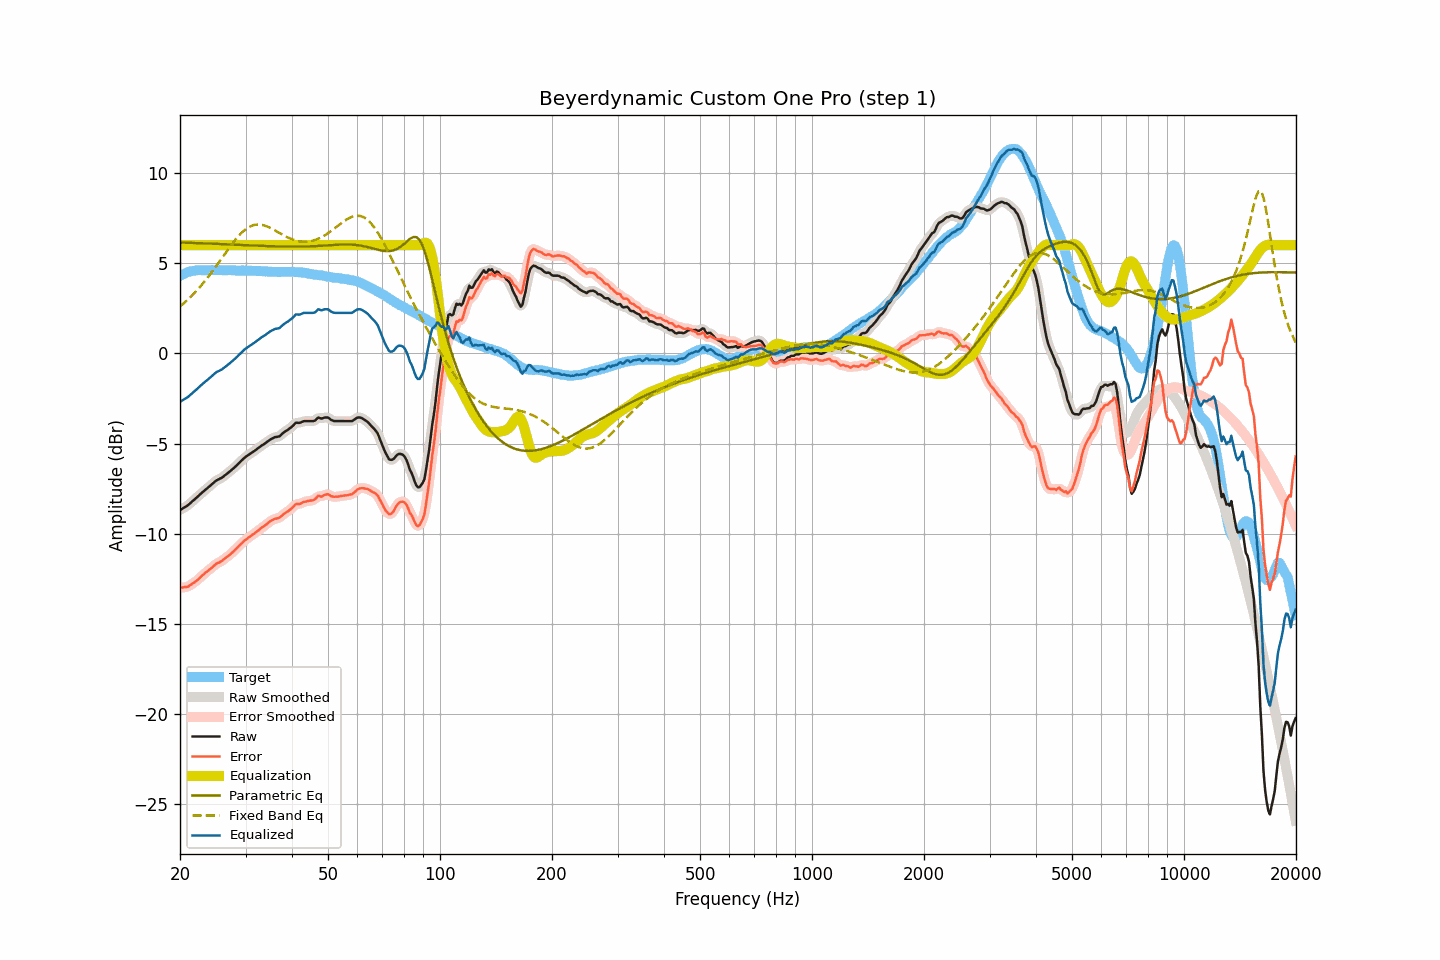

The table this chart was drawn from, first rows:
frequency, raw, smoothed, error, error_smoothed, equalization, parametric_eq, fixed_band_eq, equalized_raw, equalized_smoothed, target
20.00, -8.68, -8.68, -12.98, -12.98, 6.00, 6.15, 2.60, -2.68, -2.68, 4.30
20.20, -8.63, -8.63, -12.98, -12.98, 6.00, 6.15, 2.68, -2.63, -2.63, 4.35
20.40, -8.57, -8.58, -12.97, -12.97, 6.00, 6.14, 2.75, -2.57, -2.58, 4.40
20.61, -8.52, -8.52, -12.95, -12.96, 6.00, 6.14, 2.83, -2.52, -2.52, 4.43
20.81, -8.47, -8.47, -12.95, -12.95, 6.00, 6.14, 2.91, -2.47, -2.47, 4.48
21.02, -8.41, -8.41, -12.93, -12.92, 6.00, 6.13, 3.00, -2.41, -2.41, 4.52
21.23, -8.33, -8.33, -12.87, -12.87, 6.00, 6.13, 3.08, -2.33, -2.33, 4.54
21.44, -8.25, -8.25, -12.81, -12.81, 6.00, 6.13, 3.17, -2.25, -2.25, 4.56
21.66, -8.17, -8.17, -12.75, -12.75, 6.00, 6.13, 3.26, -2.17, -2.17, 4.57
21.87, -8.10, -8.10, -12.69, -12.69, 6.00, 6.12, 3.35, -2.10, -2.10, 4.58
22.09, -8.02, -8.02, -12.62, -12.62, 6.00, 6.12, 3.44, -2.02, -2.02, 4.60
22.31, -7.94, -7.94, -12.55, -12.55, 6.00, 6.12, 3.54, -1.94, -1.94, 4.61
22.54, -7.85, -7.85, -12.47, -12.47, 6.00, 6.11, 3.64, -1.85, -1.85, 4.61
22.76, -7.77, -7.77, -12.38, -12.38, 6.00, 6.11, 3.75, -1.77, -1.77, 4.61
22.99, -7.69, -7.69, -12.29, -12.30, 6.00, 6.10, 3.85, -1.69, -1.69, 4.60
23.22, -7.62, -7.62, -12.22, -12.22, 6.00, 6.10, 3.96, -1.62, -1.62, 4.60
23.45, -7.54, -7.54, -12.14, -12.15, 6.00, 6.10, 4.07, -1.54, -1.54, 4.60
23.69, -7.47, -7.47, -12.08, -12.07, 6.00, 6.09, 4.18, -1.47, -1.47, 4.61
23.92, -7.39, -7.39, -12.00, -12.01, 6.00, 6.09, 4.30, -1.39, -1.39, 4.61
24.16, -7.32, -7.32, -11.94, -11.94, 6.00, 6.09, 4.41, -1.32, -1.32, 4.62
24.40, -7.24, -7.24, -11.87, -11.86, 6.00, 6.08, 4.53, -1.24, -1.24, 4.63
24.65, -7.16, -7.16, -11.78, -11.78, 6.00, 6.08, 4.65, -1.16, -1.16, 4.62
24.89, -7.08, -7.09, -11.70, -11.70, 6.00, 6.08, 4.78, -1.08, -1.09, 4.61
25.14, -7.02, -7.03, -11.63, -11.64, 6.00, 6.07, 4.90, -1.02, -1.03, 4.61
25.39, -6.98, -6.98, -11.60, -11.60, 6.00, 6.07, 5.02, -0.98, -0.98, 4.62
25.65, -6.93, -6.93, -11.55, -11.55, 6.00, 6.06, 5.15, -0.93, -0.93, 4.62
25.91, -6.89, -6.88, -11.50, -11.50, 6.00, 6.06, 5.28, -0.89, -0.88, 4.61
26.16, -6.82, -6.82, -11.43, -11.43, 6.00, 6.06, 5.40, -0.82, -0.82, 4.61
26.43, -6.75, -6.75, -11.36, -11.36, 6.00, 6.05, 5.53, -0.75, -0.75, 4.61
26.69, -6.68, -6.68, -11.29, -11.29, 6.00, 6.05, 5.66, -0.68, -0.68, 4.61
26.96, -6.61, -6.61, -11.23, -11.23, 6.00, 6.04, 5.78, -0.61, -0.61, 4.62
27.23, -6.54, -6.54, -11.16, -11.15, 6.00, 6.04, 5.90, -0.54, -0.54, 4.61
27.50, -6.46, -6.47, -11.08, -11.08, 6.00, 6.04, 6.02, -0.46, -0.47, 4.61
27.77, -6.39, -6.39, -10.99, -10.99, 6.00, 6.03, 6.14, -0.39, -0.39, 4.60
28.05, -6.31, -6.31, -10.91, -10.91, 6.00, 6.03, 6.25, -0.31, -0.31, 4.60
28.33, -6.23, -6.23, -10.82, -10.82, 6.00, 6.02, 6.36, -0.23, -0.23, 4.59
28.62, -6.14, -6.14, -10.73, -10.73, 6.00, 6.02, 6.47, -0.14, -0.14, 4.59
28.90, -6.05, -6.05, -10.65, -10.64, 6.00, 6.02, 6.57, -0.05, -0.05, 4.60
29.19, -5.96, -5.96, -10.55, -10.56, 6.00, 6.01, 6.66, 0.04, 0.04, 4.58
29.48, -5.88, -5.88, -10.48, -10.47, 6.00, 6.01, 6.74, 0.12, 0.12, 4.60
29.78, -5.79, -5.80, -10.38, -10.39, 6.00, 6.00, 6.82, 0.21, 0.20, 4.59
30.08, -5.72, -5.73, -10.32, -10.32, 6.00, 6.00, 6.89, 0.28, 0.27, 4.60
30.38, -5.66, -5.66, -10.25, -10.25, 6.00, 6.00, 6.96, 0.34, 0.34, 4.59
30.68, -5.60, -5.60, -10.19, -10.19, 6.00, 5.99, 7.01, 0.40, 0.40, 4.58
30.99, -5.54, -5.54, -10.13, -10.12, 6.00, 5.99, 7.05, 0.46, 0.46, 4.58
31.30, -5.48, -5.48, -10.06, -10.06, 6.00, 5.98, 7.09, 0.52, 0.52, 4.58
31.61, -5.42, -5.42, -10.00, -10.00, 6.00, 5.98, 7.12, 0.58, 0.58, 4.58
31.93, -5.35, -5.36, -9.93, -9.93, 6.00, 5.98, 7.13, 0.65, 0.64, 4.58
32.24, -5.29, -5.29, -9.85, -9.86, 6.00, 5.97, 7.14, 0.71, 0.71, 4.56
32.57, -5.22, -5.22, -9.79, -9.79, 6.00, 5.97, 7.14, 0.78, 0.78, 4.57
32.89, -5.15, -5.16, -9.72, -9.72, 6.00, 5.96, 7.14, 0.85, 0.84, 4.57
33.22, -5.09, -5.10, -9.65, -9.65, 6.00, 5.96, 7.12, 0.91, 0.90, 4.56
33.55, -5.04, -5.04, -9.59, -9.59, 6.00, 5.96, 7.10, 0.96, 0.96, 4.55
33.89, -4.98, -4.98, -9.52, -9.52, 6.00, 5.95, 7.07, 1.02, 1.02, 4.54
34.23, -4.91, -4.91, -9.46, -9.46, 6.00, 5.95, 7.04, 1.09, 1.09, 4.55
34.57, -4.85, -4.85, -9.39, -9.38, 6.00, 5.95, 7.00, 1.15, 1.15, 4.53
34.92, -4.78, -4.79, -9.31, -9.32, 6.00, 5.94, 6.96, 1.22, 1.21, 4.53
35.27, -4.73, -4.73, -9.26, -9.26, 6.00, 5.94, 6.92, 1.27, 1.27, 4.53
35.62, -4.69, -4.69, -9.22, -9.21, 6.00, 5.94, 6.87, 1.31, 1.31, 4.52
35.97, -4.64, -4.65, -9.16, -9.18, 6.00, 5.94, 6.82, 1.36, 1.35, 4.52
... 635 more rows
